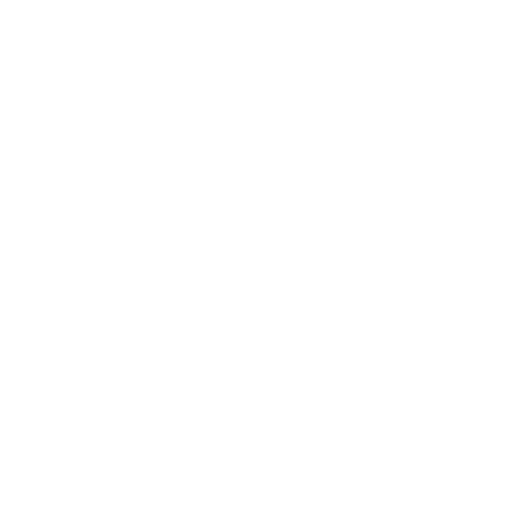
t = 0.00 s
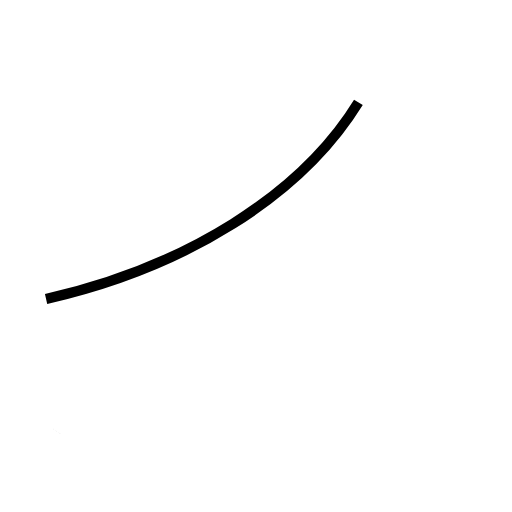
t = 1.11 s
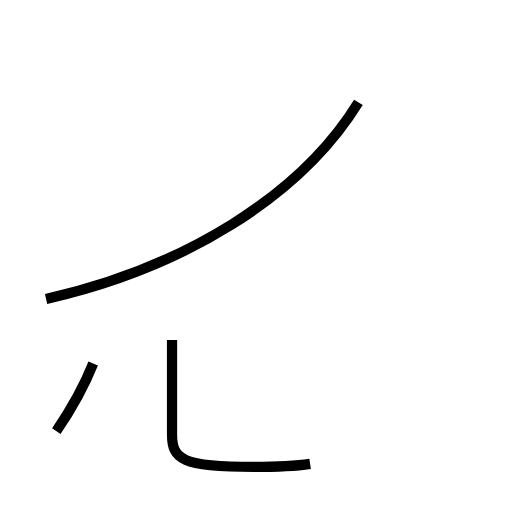
t = 2.07 s
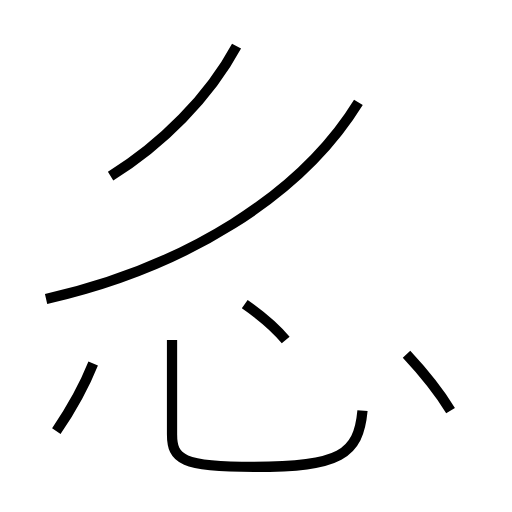
t = 3.22 s
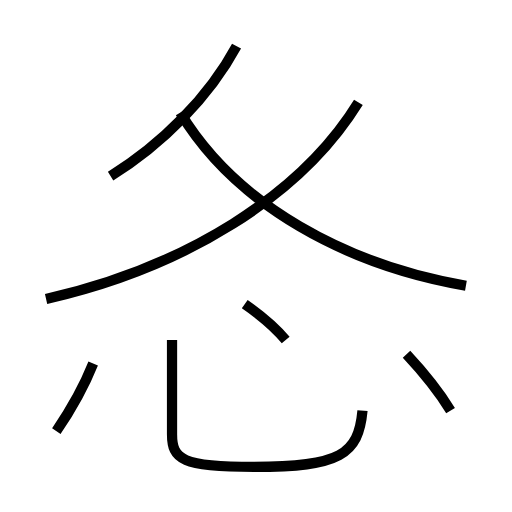
t = 4.23 s
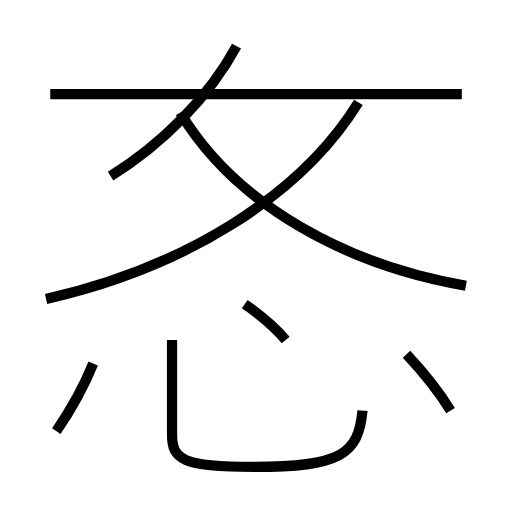
t = 5.43 s

The animated SVG that drew these frames (rendered in a browser with its animation timeline set to each time). Animation: 8 SMIL elements (animate=8); one cycle of 5.43 s.

<?xml version='1.0' encoding='utf-8'?>
<svg viewBox="0.0 -6.0 50.0 50.0" version="1.1" xmlns="http://www.w3.org/2000/svg"><rect x="-1000" y="-1000" width="2000" height="2000" stroke="white" fill="white" /><g style="fill:none;stroke:#000000;stroke-width:1"><path d="M 4.5 -14.8 C 18.1 -17.9 29.4 -24.9 35.0 -34.0 " transform="translate(0.0 38.0)" stroke-dasharray="36.95894845479946" stroke-dashoffset="36.95894845479946"><animate attributeName="stroke-dashoffset" from="36.95894845479946" to="0" dur="1.108768453643984s" begin="0s; anim_end.end" fill="freeze" id="anim0" /></path><path d="M 5.5 -1.9 C 6.8 -3.8 8.1 -6.0 9.1 -8.5 " transform="translate(0.0 38.0)" stroke-dasharray="7.533270250430229" stroke-dashoffset="7.533270250430229"><animate attributeName="stroke-dashoffset" from="7.533270250430229" to="0" dur="0.22599810751290686s" begin="anim0.end" fill="freeze" id="anim1" /></path><path d="M 16.8 -10.8 L 16.8 -1.6 C 16.8 0.9 17.8 1.6 24.8 1.6 C 33.2 1.6 35.0 0.4 35.4 -3.9 " transform="translate(0.0 38.0)" stroke-dasharray="32.618188036507874" stroke-dashoffset="32.618188036507874"><animate attributeName="stroke-dashoffset" from="32.618188036507874" to="0" dur="0.9785456410952362s" begin="anim1.end" fill="freeze" id="anim2" /></path><path d="M 27.9 -10.8 C 26.8 -12.1 25.2 -13.4 23.9 -14.3 " transform="translate(0.0 38.0)" stroke-dasharray="5.328896732392327" stroke-dashoffset="5.328896732392327"><animate attributeName="stroke-dashoffset" from="5.328896732392327" to="0" dur="0.15986690197176978s" begin="anim2.end" fill="freeze" id="anim3" /></path><path d="M 10.8 -26.8 C 15.8 -29.9 20.4 -34.5 23.1 -39.5 " transform="translate(0.0 38.0)" stroke-dasharray="17.869953628830057" stroke-dashoffset="17.869953628830057"><animate attributeName="stroke-dashoffset" from="17.869953628830057" to="0" dur="0.5360986088649017s" begin="anim3.end" fill="freeze" id="anim4" /></path><path d="M 44.0 -3.9 C 42.9 -5.7 41.1 -7.9 39.7 -9.4 " transform="translate(0.0 38.0)" stroke-dasharray="6.991494154025401" stroke-dashoffset="6.991494154025401"><animate attributeName="stroke-dashoffset" from="6.991494154025401" to="0" dur="0.20974482462076202s" begin="anim4.end" fill="freeze" id="anim5" /></path><path d="M 45.5 -16.1 C 33.9 -18.1 23.1 -23.9 17.6 -33.0 " transform="translate(0.0 38.0)" stroke-dasharray="33.60614649002163" stroke-dashoffset="33.60614649002163"><animate attributeName="stroke-dashoffset" from="33.60614649002163" to="0" dur="1.0081843947006488s" begin="anim5.end" fill="freeze" id="anim6" /></path><path d="M 45.1 -34.8 L 4.9 -34.8" transform="translate(0.0 38.0)" stroke-dasharray="40.2" stroke-dashoffset="40.2"><animate attributeName="stroke-dashoffset" from="40.2" to="0" dur="1.206s" begin="anim6.end" fill="freeze" id="anim_end" /></path></g></svg>
